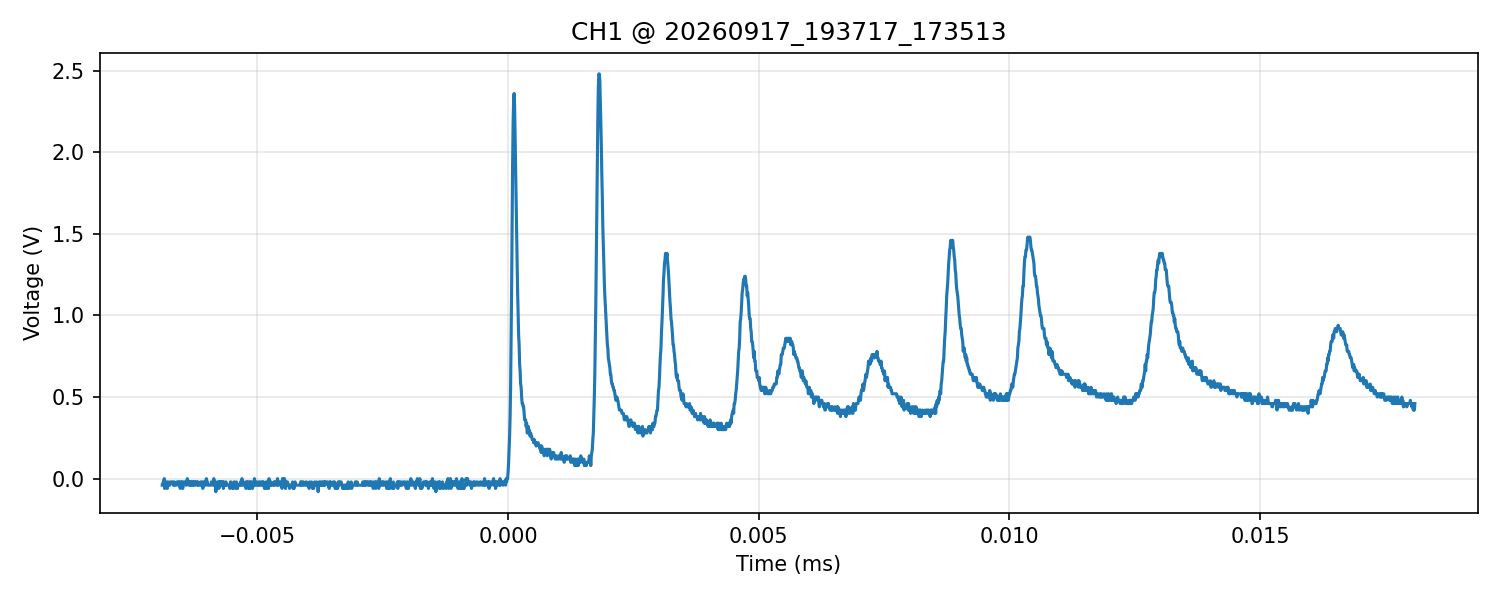

Source data for this figure (header and first rows):
time_s, voltage_V
-6.900000000000000005e-06, -4.000000000000000083e-02
-6.890000000000000101e-06, -4.000000000000000083e-02
-6.880000000000000197e-06, -2.000000000000000042e-02
-6.870000000000000293e-06, -2.000000000000000042e-02
-6.860000000000000388e-06, 0.000000000000000000e+00
-6.849999999999999637e-06, -5.999999999999999778e-02
-6.839999999999999733e-06, -4.000000000000000083e-02
-6.829999999999999829e-06, -4.000000000000000083e-02
-6.819999999999999924e-06, -4.000000000000000083e-02
-6.810000000000000020e-06, -2.000000000000000042e-02
-6.800000000000000116e-06, -5.999999999999999778e-02
-6.790000000000000212e-06, -4.000000000000000083e-02
-6.780000000000000307e-06, -2.000000000000000042e-02
-6.770000000000000403e-06, -4.000000000000000083e-02
-6.759999999999999652e-06, -4.000000000000000083e-02
-6.749999999999999747e-06, -4.000000000000000083e-02
-6.739999999999999843e-06, -2.000000000000000042e-02
-6.729999999999999939e-06, -2.000000000000000042e-02
-6.720000000000000035e-06, -2.000000000000000042e-02
-6.710000000000000130e-06, -2.000000000000000042e-02
-6.700000000000000226e-06, -2.000000000000000042e-02
-6.690000000000000322e-06, -2.000000000000000042e-02
-6.680000000000000418e-06, -4.000000000000000083e-02
-6.669999999999999666e-06, -4.000000000000000083e-02
-6.659999999999999762e-06, -2.000000000000000042e-02
-6.649999999999999858e-06, -4.000000000000000083e-02
-6.639999999999999954e-06, -4.000000000000000083e-02
-6.630000000000000049e-06, -4.000000000000000083e-02
-6.620000000000000145e-06, -4.000000000000000083e-02
-6.610000000000000241e-06, -2.000000000000000042e-02
-6.600000000000000337e-06, -2.000000000000000042e-02
-6.589999999999999585e-06, -2.000000000000000042e-02
-6.579999999999999681e-06, -2.000000000000000042e-02
-6.569999999999999777e-06, -4.000000000000000083e-02
-6.559999999999999873e-06, -2.000000000000000042e-02
-6.549999999999999968e-06, -4.000000000000000083e-02
-6.540000000000000064e-06, -5.999999999999999778e-02
-6.530000000000000160e-06, -2.000000000000000042e-02
-6.520000000000000256e-06, -4.000000000000000083e-02
-6.510000000000000351e-06, -2.000000000000000042e-02
-6.500000000000000447e-06, -4.000000000000000083e-02
-6.489999999999999696e-06, -5.999999999999999778e-02
-6.479999999999999791e-06, -2.000000000000000042e-02
-6.469999999999999887e-06, -2.000000000000000042e-02
-6.459999999999999983e-06, -2.000000000000000042e-02
-6.450000000000000079e-06, -2.000000000000000042e-02
-6.440000000000000174e-06, -2.000000000000000042e-02
-6.430000000000000270e-06, -4.000000000000000083e-02
-6.419999999999999519e-06, -4.000000000000000083e-02
-6.409999999999999615e-06, -2.000000000000000042e-02
-6.399999999999999710e-06, 0.000000000000000000e+00
-6.389999999999999806e-06, -2.000000000000000042e-02
-6.379999999999999902e-06, -2.000000000000000042e-02
-6.369999999999999998e-06, -4.000000000000000083e-02
-6.360000000000000093e-06, -2.000000000000000042e-02
-6.350000000000000189e-06, -2.000000000000000042e-02
-6.340000000000000285e-06, -4.000000000000000083e-02
-6.330000000000000381e-06, -2.000000000000000042e-02
-6.319999999999999629e-06, -4.000000000000000083e-02
-6.309999999999999725e-06, -2.000000000000000042e-02
... 2,440 more rows
